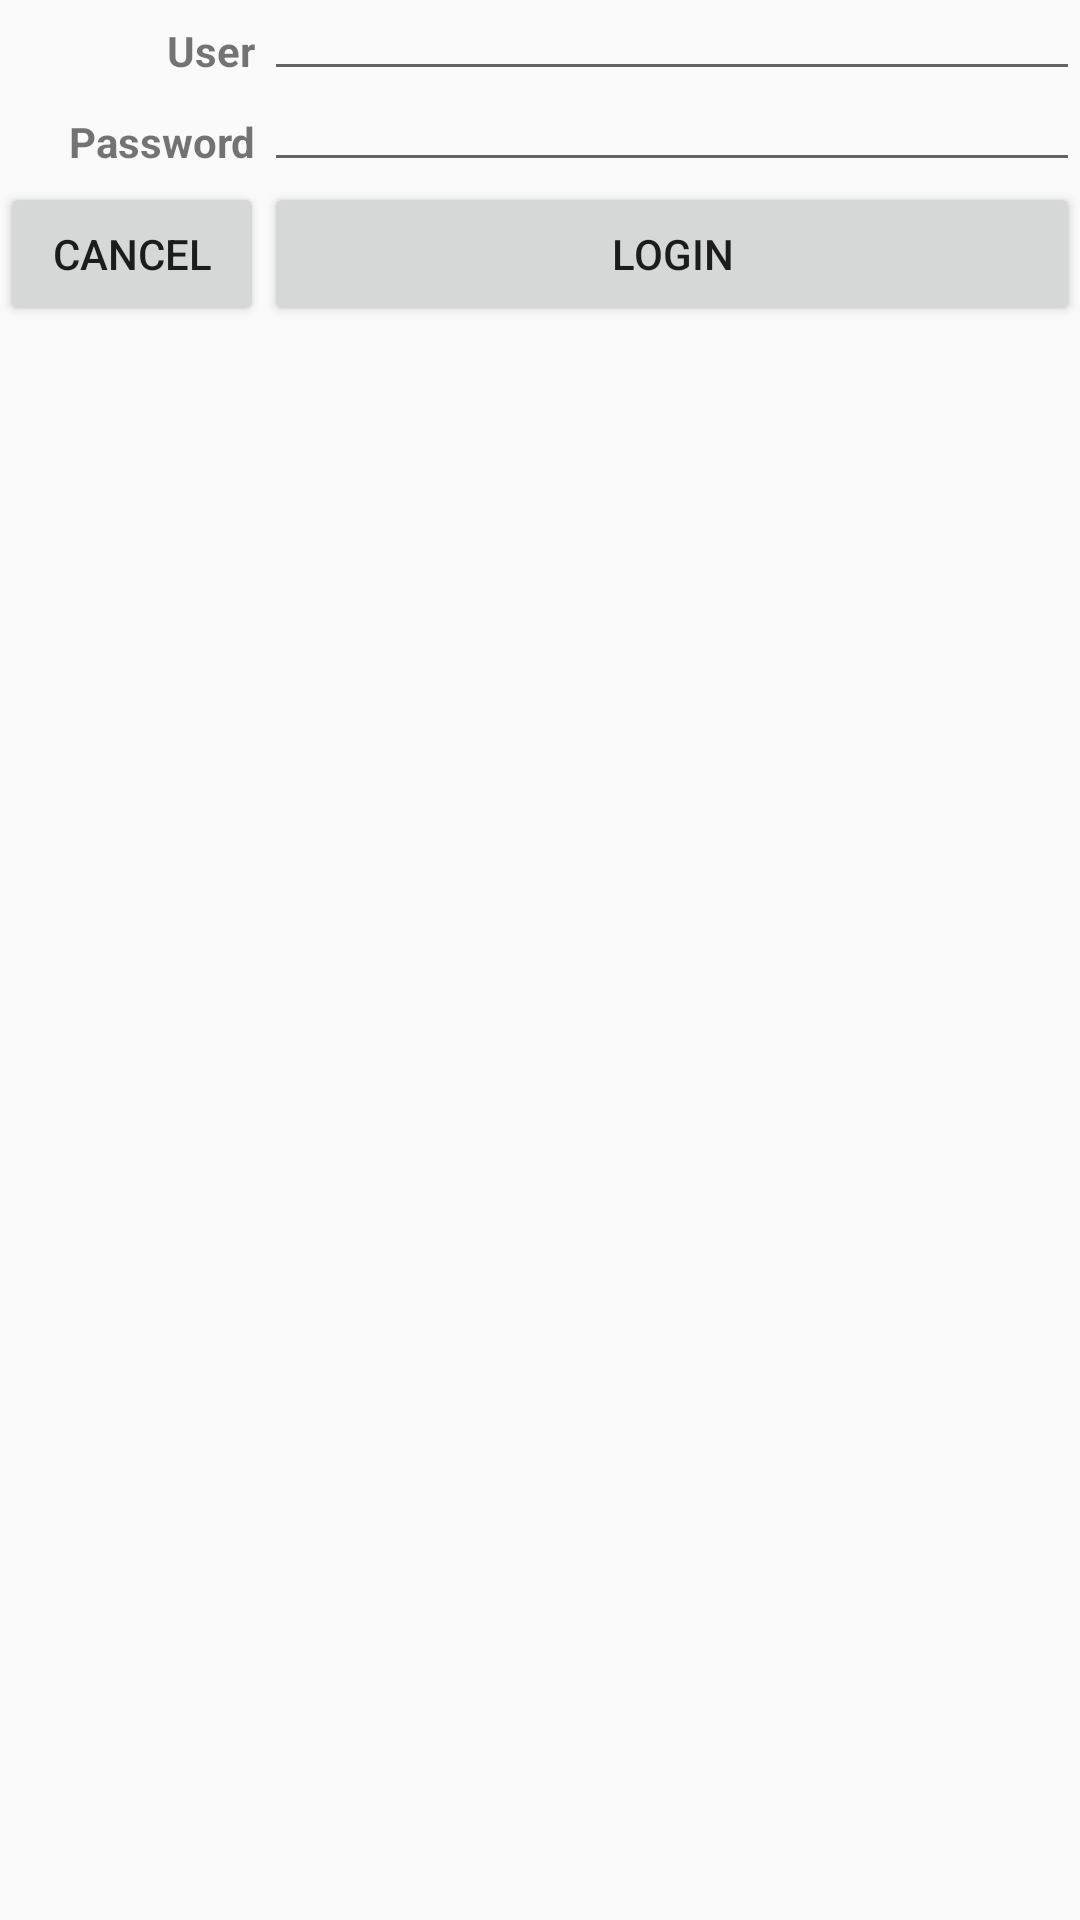

Reconstruct the res/layout file that produces this screen, plus the resources it refers to.
<!-- AndroidManifest.xml: application theme AppTheme.WithoutActionBar -->
<!-- res/layout/screen_login_once.xml -->
<?xml version="1.0" encoding="utf-8"?>
<TableLayout xmlns:android="http://schemas.android.com/apk/res/android"
    android:layout_width="fill_parent"
    android:layout_height="fill_parent"
    android:stretchColumns="1">

    <TableRow>
        <TextView
            android:text="@string/login_user"
            android:textStyle="bold"
            android:gravity="right"
            android:padding="3dip" />

        <EditText android:id="@+id/username"
            android:text="@string/login_user_value"
            android:padding="3dip"
            android:scrollHorizontally="true" />
    </TableRow>

    <TableRow>
        <TextView
            android:text="@string/login_password"
            android:textStyle="bold"
            android:gravity="right"
            android:padding="3dip" />

        <EditText android:id="@+id/password"
            android:text="@string/login_password_value"
            android:password="true"
            android:padding="3dip"
            android:scrollHorizontally="true" />
    </TableRow>

    <TableRow android:gravity="right">
        <Button android:id="@+id/cancel" android:text="@string/login_cancel" />
        <Button android:id="@+id/login" android:text="@string/login_login" />
    </TableRow>
</TableLayout>
<!-- resources referenced by this layout -->
<resources>
  <string name="login_cancel">Cancel</string>
  <string name="login_login">Login</string>
  <string name="login_password">Password</string>
  <string name="login_password_value" />
  <string name="login_user">User</string>
  <string name="login_user_value" />
  <style name="AppTheme.WithoutActionBar" parent="AppTheme">
          <item name="windowActionBar">false</item>
          <item name="windowNoTitle">true</item>
      </style>
  <style name="AppTheme" parent="Theme.AppCompat.Light.DarkActionBar">
          
          <item name="colorPrimary">#d6000f</item>
          <item name="colorPrimaryDark">#bc0010</item>
      </style>
</resources>
